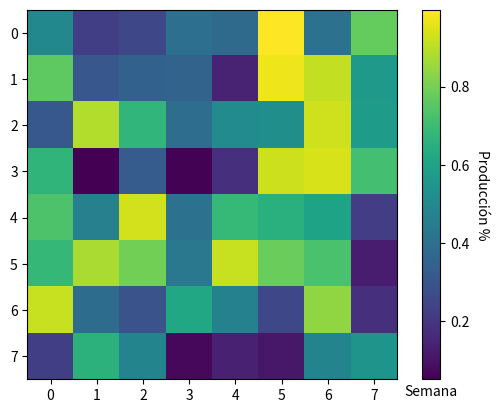

Write Python code to recreate this figure.
import matplotlib.pyplot as plt
import numpy as np                          # Importacion de librerias para poder dibujar graficos
                                            # Crear un alias, para evitar teclear los nombres completos
                                            # de las librerias

# Semilla para reproducibilidad
np.random.seed(50)

# Datos
data=np.random.random((8,8))

# Mapa de calor
ax=plt.subplot()
im=ax.imshow(data)

# Agregar la leyenda
cbar=ax.figure.colorbar(im,ax=ax)
cbar.ax.set_xlabel("Semana",rotation=0,va="top")
cbar.ax.set_ylabel("Producción %",rotation=-90,va="bottom")

plt.show()